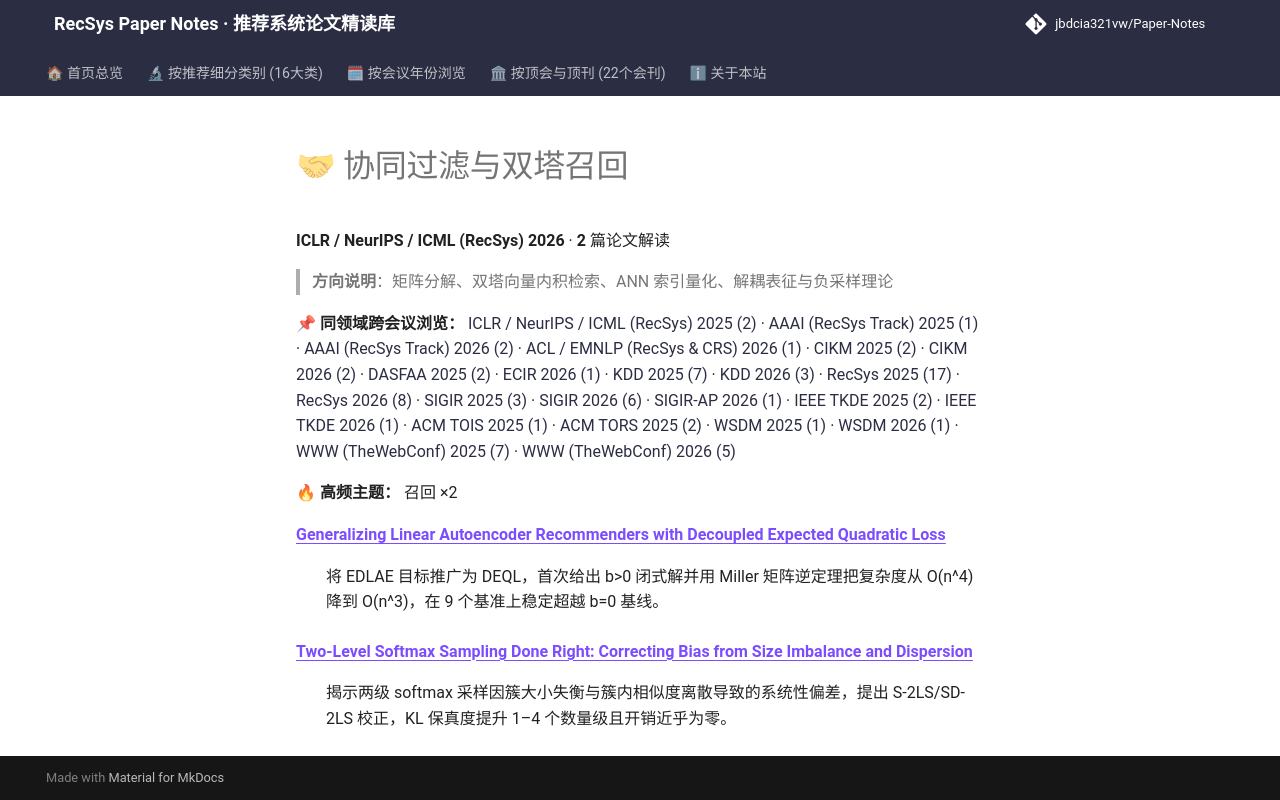

repository: jbdcia321vw/Paper-Notes · page: venues/ICLR_NeurIPS_ICML/2026/collaborative_filtering/index.html · generator: mkdocs

# 🤝 协同过滤与双塔召回

**ICLR / NeurIPS / ICML (RecSys) 2026** · **2** 篇论文解读

> **方向说明**：矩阵分解、双塔向量内积检索、ANN 索引量化、解耦表征与负采样理论

📌 **同领域跨会议浏览：** [ICLR / NeurIPS / ICML (RecSys) 2025 (2)](../../2025/collaborative_filtering/) · [AAAI (RecSys Track) 2025 (1)](../../../AAAI/2025/collaborative_filtering/) · [AAAI (RecSys Track) 2026 (2)](../../../AAAI/2026/collaborative_filtering/) · [ACL / EMNLP (RecSys & CRS) 2026 (1)](../../../ACL_EMNLP/2026/collaborative_filtering/) · [CIKM 2025 (2)](../../../CIKM/2025/collaborative_filtering/) · [CIKM 2026 (2)](../../../CIKM/2026/collaborative_filtering/) · [DASFAA 2025 (2)](../../../DASFAA/2025/collaborative_filtering/) · [ECIR 2026 (1)](../../../ECIR/2026/collaborative_filtering/) · [KDD 2025 (7)](../../../KDD/2025/collaborative_filtering/) · [KDD 2026 (3)](../../../KDD/2026/collaborative_filtering/) · [RecSys 2025 (17)](../../../RecSys/2025/collaborative_filtering/) · [RecSys 2026 (8)](../../../RecSys/2026/collaborative_filtering/) · [SIGIR 2025 (3)](../../../SIGIR/2025/collaborative_filtering/) · [SIGIR 2026 (6)](../../../SIGIR/2026/collaborative_filtering/) · [SIGIR-AP 2026 (1)](../../../SIGIR-AP/2026/collaborative_filtering/) · [IEEE TKDE 2025 (2)](../../../TKDE/2025/collaborative_filtering/) · [IEEE TKDE 2026 (1)](../../../TKDE/2026/collaborative_filtering/) · [ACM TOIS 2025 (1)](../../../TOIS/2025/collaborative_filtering/) · [ACM TORS 2025 (2)](../../../TORS/2025/collaborative_filtering/) · [WSDM 2025 (1)](../../../WSDM/2025/collaborative_filtering/) · [WSDM 2026 (1)](../../../WSDM/2026/collaborative_filtering/) · [WWW (TheWebConf) 2025 (7)](../../../WWW/2025/collaborative_filtering/) · [WWW (TheWebConf) 2026 (5)](../../../WWW/2026/collaborative_filtering/)

🔥 **高频主题：** 召回 ×2

<dl>
<dt><strong><a href="generalizing_linear_autoencoder_recommenders_with_decoupled_expected_quadra/">Generalizing Linear Autoencoder Recommenders with Decoupled Expected Quadratic Loss</a></strong></dt>
<dd>
<p>将 EDLAE 目标推广为 DEQL，首次给出 b&gt;0 闭式解并用 Miller 矩阵逆定理把复杂度从 O(n^4) 降到 O(n^3)，在 9 个基准上稳定超越 b=0 基线。</p>
</dd>
<dt><strong><a href="two_level_softmax_sampling_done_right_correcting_bias_from_size_imbalance_a/">Two-Level Softmax Sampling Done Right: Correcting Bias from Size Imbalance and Dispersion</a></strong></dt>
<dd>
<p>揭示两级 softmax 采样因簇大小失衡与簇内相似度离散导致的系统性偏差，提出 S-2LS/SD-2LS 校正，KL 保真度提升 1–4 个数量级且开销近乎为零。</p>
</dd>
</dl>
